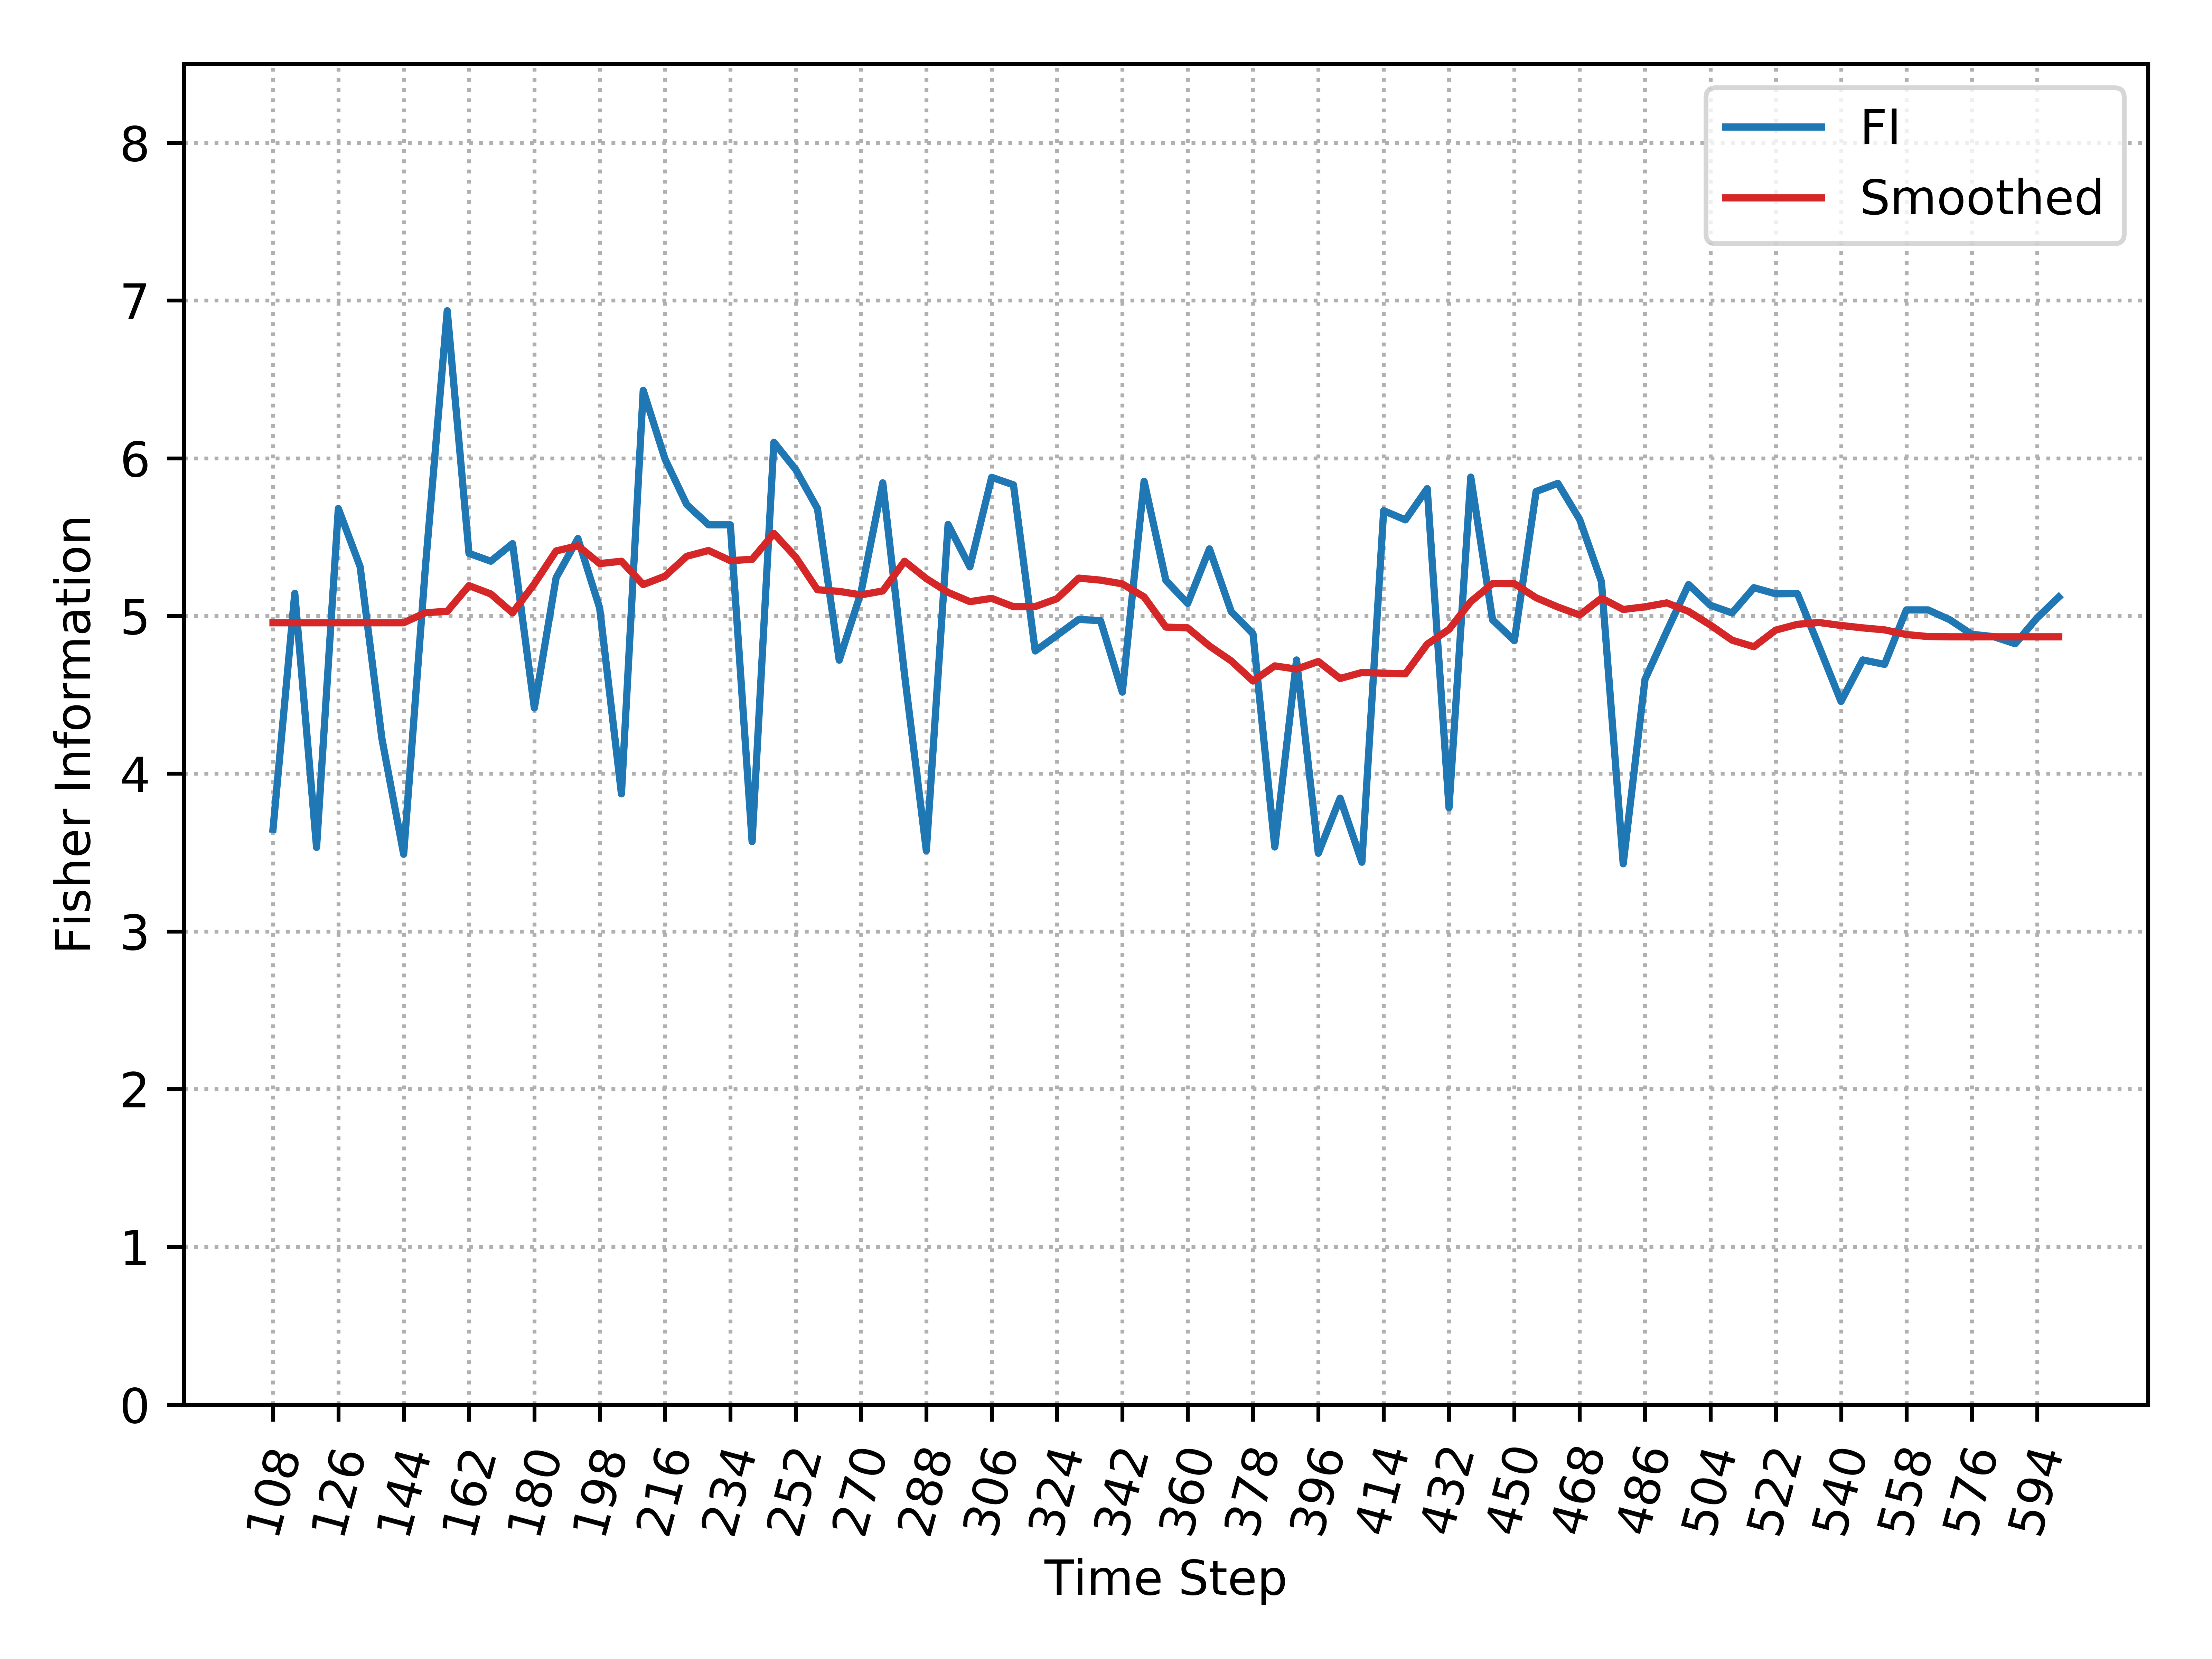

The file beside this chart, header and first rows:
, Time_Step, FI, Smooth_FI
0, 108, 3.648, 4.957
1, 114, 5.144, 4.957
2, 120, 3.532, 4.957
3, 126, 5.681, 4.957
4, 132, 5.313, 4.957
5, 138, 4.223, 4.957
6, 144, 3.489, 4.957
7, 150, 5.313, 5.021
8, 156, 6.935, 5.029
9, 162, 5.397, 5.192
10, 168, 5.347, 5.14
11, 174, 5.459, 5.02
12, 180, 4.417, 5.203
13, 186, 5.242, 5.412
14, 192, 5.491, 5.445
15, 198, 5.05, 5.332
16, 204, 3.872, 5.347
17, 210, 6.43, 5.199
18, 216, 5.995, 5.252
19, 222, 5.706, 5.378
20, 228, 5.578, 5.415
21, 234, 5.578, 5.351
22, 240, 3.57, 5.359
23, 246, 6.101, 5.523
24, 252, 5.929, 5.373
25, 258, 5.681, 5.166
26, 264, 4.72, 5.156
27, 270, 5.149, 5.134
28, 276, 5.844, 5.159
29, 282, 4.628, 5.347
30, 288, 3.511, 5.237
31, 294, 5.58, 5.149
32, 300, 5.311, 5.091
33, 306, 5.879, 5.112
34, 312, 5.831, 5.059
35, 318, 4.778, 5.06
36, 324, 4.877, 5.109
37, 330, 4.978, 5.24
38, 336, 4.97, 5.227
39, 342, 4.517, 5.203
40, 348, 5.854, 5.121
41, 354, 5.225, 4.929
42, 360, 5.079, 4.925
43, 366, 5.425, 4.81
44, 372, 5.028, 4.715
45, 378, 4.887, 4.587
46, 384, 3.535, 4.683
47, 390, 4.721, 4.663
48, 396, 3.495, 4.711
49, 402, 3.845, 4.604
50, 408, 3.439, 4.641
51, 414, 5.667, 4.637
52, 420, 5.609, 4.633
53, 426, 5.807, 4.821
54, 432, 3.784, 4.915
55, 438, 5.88, 5.091
56, 444, 4.976, 5.205
57, 450, 4.843, 5.205
58, 456, 5.789, 5.115
59, 462, 5.841, 5.057
... 23 more rows
